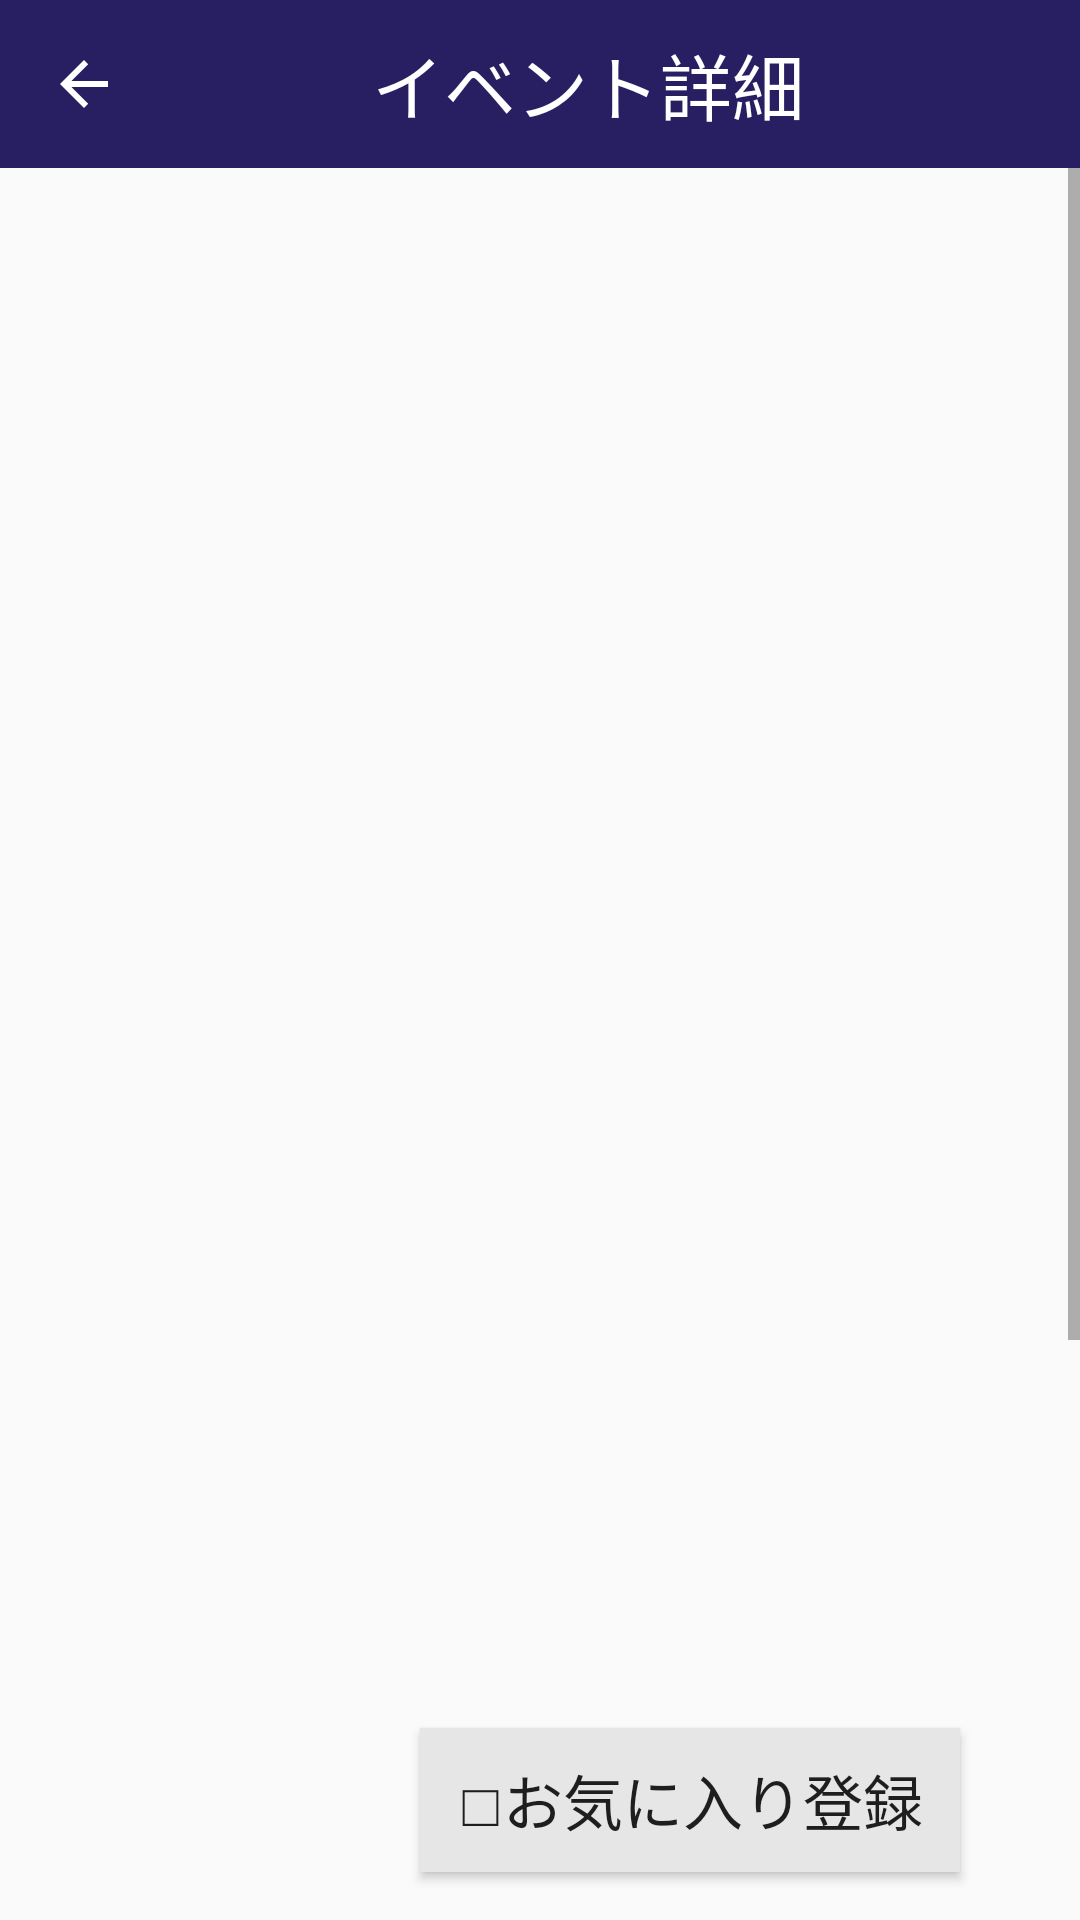

Produce the Android XML layout that renders to this screen, including the resource entries it uses.
<!-- AndroidManifest.xml: application theme AppTheme -->
<!-- res/layout/activity_detail.xml -->
<?xml version="1.0" encoding="utf-8"?>
<androidx.constraintlayout.widget.ConstraintLayout xmlns:android="http://schemas.android.com/apk/res/android"
    xmlns:app="http://schemas.android.com/apk/res-auto"
    xmlns:tools="http://schemas.android.com/tools"
    android:layout_width="match_parent"
    android:layout_height="match_parent"
    tools:context=".DetailActivity">

    <LinearLayout
        android:layout_width="match_parent"
        android:layout_height="match_parent"
        android:orientation="vertical"
        tools:layout_editor_absoluteX="-41dp"
        tools:layout_editor_absoluteY="65dp">

        <androidx.appcompat.widget.Toolbar
            android:id="@+id/toolbar3"
            android:layout_width="match_parent"
            android:layout_height="wrap_content"
            android:background="@color/colorPrimaryDark"
            android:minHeight="?attr/actionBarSize"
            android:theme="?attr/actionBarTheme"
            app:title="イベント詳細"
            app:titleTextColor="#FFFFFF">

            <Button
                android:id="@+id/backButton"
                android:layout_width="40dp"
                android:layout_height="wrap_content"
                android:background="@null"
                android:drawableLeft="?attr/homeAsUpIndicator"
                android:drawableTint="#FFFFFF"
                app:srcCompat="?attr/homeAsUpIndicator" />

            <TextView
                android:id="@+id/toolbar_title"
                android:layout_width="match_parent"
                android:layout_height="match_parent"
                android:gravity="center"
                android:text="イベント詳細　"
                android:textColor="#FFFFFF"
                android:textSize="24sp" />
        </androidx.appcompat.widget.Toolbar>

        <ScrollView
            android:layout_width="match_parent"
            android:layout_height="match_parent">

            <LinearLayout
                android:layout_width="match_parent"
                android:layout_height="wrap_content"
                android:orientation="vertical" >

                <ImageView
                    android:id="@+id/imageView"
                    android:layout_width="match_parent"
                    android:layout_height="500dp"
                    android:layout_gravity="center"
                    tools:srcCompat="@tools:sample/avatars" />

                <Button
                    android:id="@+id/favoriteButton"
                    android:layout_width="180dp"
                    android:layout_height="wrap_content"
                    android:layout_gravity="right"
                    android:layout_marginTop="20dp"
                    android:layout_marginRight="40dp"
                    android:layout_marginBottom="10dp"
                    android:background="#E6E6E6"
                    android:text="□お気に入り登録"
                    android:textSize="20dp" />

                <TableLayout
                    android:layout_width="550dp"
                    android:layout_height="match_parent"
                    android:layout_gravity="center">

                    <TableRow
                        android:layout_width="match_parent"
                        android:layout_height="match_parent">

                        <TextView
                            android:id="@+id/textView13"
                            android:layout_width="wrap_content"
                            android:layout_height="wrap_content"
                            android:text="イベント名　"
                            android:textSize="24sp" />

                        <TextView
                            android:id="@+id/nameText"
                            android:layout_width="wrap_content"
                            android:layout_height="wrap_content"
                            android:text="TextView"
                            android:textSize="24sp" />
                    </TableRow>

                    <TableRow
                        android:layout_width="match_parent"
                        android:layout_height="match_parent">

                        <TextView
                            android:id="@+id/textView15"
                            android:layout_width="wrap_content"
                            android:layout_height="wrap_content"
                            android:text="主催"
                            android:textSize="24sp" />

                        <TextView
                            android:id="@+id/userText"
                            android:layout_width="wrap_content"
                            android:layout_height="wrap_content"
                            android:text="TextView"
                            android:textSize="24sp" />
                    </TableRow>

                    <TableRow
                        android:layout_width="match_parent"
                        android:layout_height="match_parent">

                        <TextView
                            android:id="@+id/textView17"
                            android:layout_width="wrap_content"
                            android:layout_height="wrap_content"
                            android:text="ジャンル"
                            android:textSize="24sp" />

                        <TextView
                            android:id="@+id/ganreText"
                            android:layout_width="wrap_content"
                            android:layout_height="wrap_content"
                            android:text="TextView"
                            android:textSize="24sp" />
                    </TableRow>

                    <TableRow
                        android:layout_width="match_parent"
                        android:layout_height="match_parent">

                        <TextView
                            android:id="@+id/textView19"
                            android:layout_width="wrap_content"
                            android:layout_height="wrap_content"
                            android:text="場所"
                            android:textSize="24sp" />

                        <TextView
                            android:id="@+id/placeText"
                            android:layout_width="wrap_content"
                            android:layout_height="wrap_content"
                            android:text="TextView"
                            android:textSize="24sp" />
                    </TableRow>

                    <TableRow
                        android:layout_width="match_parent"
                        android:layout_height="match_parent">

                        <TextView
                            android:id="@+id/textView21"
                            android:layout_width="wrap_content"
                            android:layout_height="wrap_content"
                            android:text="開催期間"
                            android:textSize="24sp" />

                        <TextView
                            android:id="@+id/dateText"
                            android:layout_width="wrap_content"
                            android:layout_height="wrap_content"
                            android:text="TextView"
                            android:textSize="24sp" />
                    </TableRow>

                    <TableRow
                        android:layout_width="match_parent"
                        android:layout_height="match_parent">

                        <TextView
                            android:id="@+id/textView24"
                            android:layout_width="wrap_content"
                            android:layout_height="wrap_content"
                            android:text="公式サイト"
                            android:textSize="24sp" />

                        <TextView
                            android:id="@+id/urlText"
                            android:layout_width="wrap_content"
                            android:layout_height="wrap_content"
                            android:text="TextView"
                            android:textSize="24sp" />
                    </TableRow>

                    <TableRow
                        android:layout_width="match_parent"
                        android:layout_height="match_parent">

                        <TextView
                            android:id="@+id/textView23"
                            android:layout_width="wrap_content"
                            android:layout_height="wrap_content"
                            android:text="詳細"
                            android:textSize="24sp" />

                        <TextView
                            android:id="@+id/detailText"
                            android:layout_width="wrap_content"
                            android:layout_height="wrap_content"
                            android:text="TextView"
                            android:textSize="20sp" />

                    </TableRow>
                </TableLayout>

                <Space
                    android:layout_width="match_parent"
                    android:layout_height="50dp" />
            </LinearLayout>
        </ScrollView>

    </LinearLayout>
</androidx.constraintlayout.widget.ConstraintLayout>
<!-- resources referenced by this layout -->
<resources>
  <color name="colorPrimaryDark">#281E62</color>
  <style name="AppTheme" parent="Theme.AppCompat.Light.NoActionBar">
          
          <item name="colorPrimary">@color/colorPrimary</item>
          <item name="colorPrimaryDark">@color/colorPrimaryDark</item>
          <item name="colorAccent">@color/colorAccent</item>
      </style>
  <color name="colorPrimary">#008577</color>
  <color name="colorAccent">#D81B60</color>
</resources>
